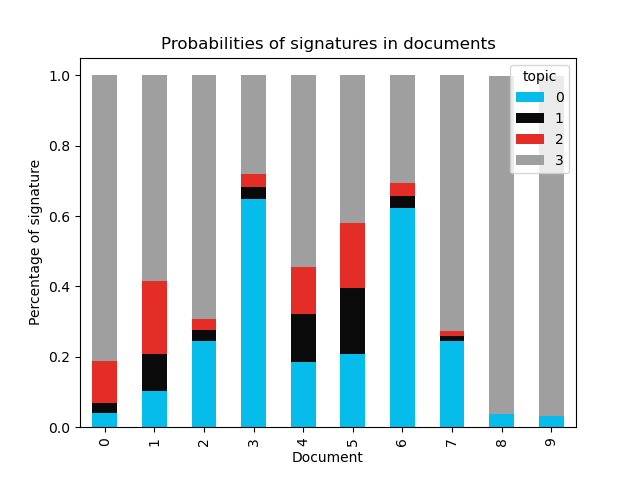

The table this chart was drawn from, first rows:
document, 0, 1, 2, 3
0, 0.03999, 0.02889, 0.119, 0.8121
1, 0.1038, 0.1027, 0.2078, 0.5856
2, 0.2462, 0.03091, 0.03069, 0.6922
3, 0.6482, 0.03553, 0.0354, 0.2809
4, 0.186, 0.1354, 0.1347, 0.5438
5, 0.2092, 0.1855, 0.186, 0.4193
6, 0.6215, 0.03585, 0.03515, 0.3075
7, 0.2461, 0.01309, 0.01301, 0.7278
8, 0.03633, , , 0.9606
9, 0.03062, , , 0.9681
10, 0.1446, , , 0.8529
11, 0.2641, , , 0.733
12, 0.5058, , , 0.4905
13, 0.03083, , , 0.9632
14, 0.06632, , , 0.9271
15, 0.1268, , , 0.8685
16, , , , 0.9856
17, , , , 0.9903
18, 0.1442, , , 0.8503
19, , , , 0.9891
20, 0.02798, , , 0.9672
21, 0.1835, , , 0.8087
22, 0.1548, , , 0.84
23, 0.1318, , , 0.8591
24, 0.313, , , 0.6817
25, 0.07875, , , 0.9153
26, 0.01427, , , 0.9812
27, 0.02623, , , 0.9689
28, 0.01399, , , 0.9808
29, 0.0252, , , 0.9721
30, 0.198, , , 0.8003
31, , , , 0.9935
32, 0.04667, , , 0.9514
33, 0.03755, , , 0.961
34, 0.1231, , , 0.8759
35, 0.09572, , , 0.903
36, , , , 0.9971
37, 0.01123, , , 0.988
38, 0.0645, , , 0.9349
39, 0.1126, , , 0.8868
40, 0.1316, , , 0.8679
41, 0.09331, , , 0.9062
42, 0.1483, , , 0.8513
43, 0.1761, , , 0.8236
44, 0.174, , , 0.8255
45, 0.2039, , , 0.7956
46, 0.2065, , , 0.7929
47, 0.1771, , , 0.8226
48, 0.226, , , 0.7737
49, 0.3054, , , 0.6943
50, 0.3222, , , 0.6775
51, 0.3881, , , 0.6117
52, 0.431, , , 0.5688
53, 0.5389, , , 0.4609
54, 0.6276, , , 0.3722
55, 0.6081, , , 0.3917
56, 0.6642, , , 0.3356
57, 0.7344, , , 0.2654
58, 0.7338, , , 0.266
59, 0.8558, , , 0.1439
... 26 more rows
